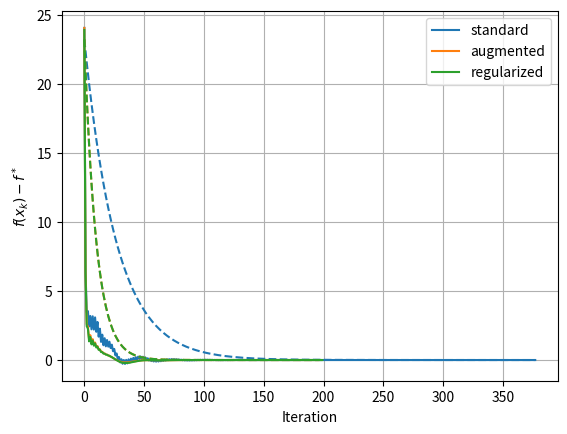
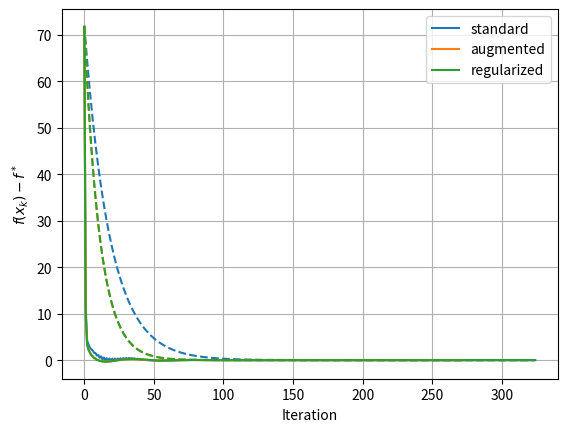
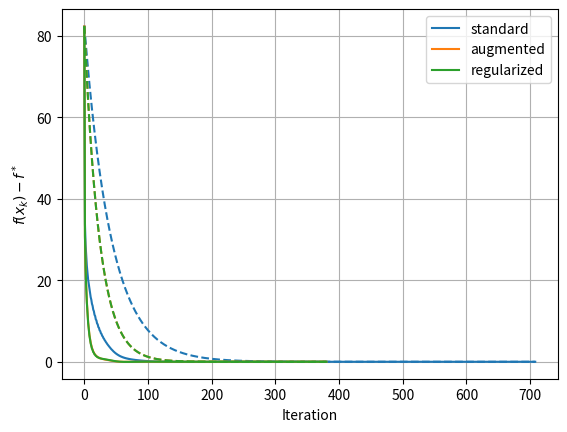
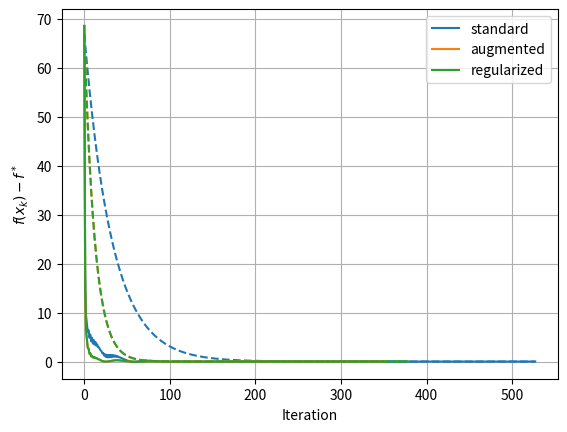
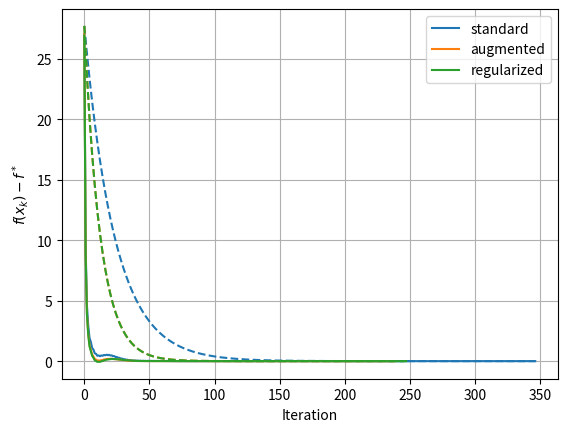
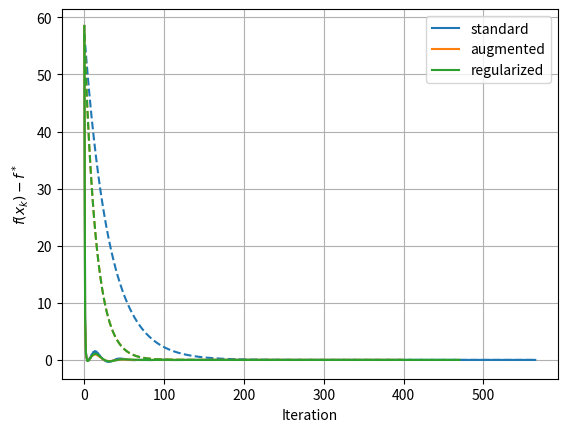
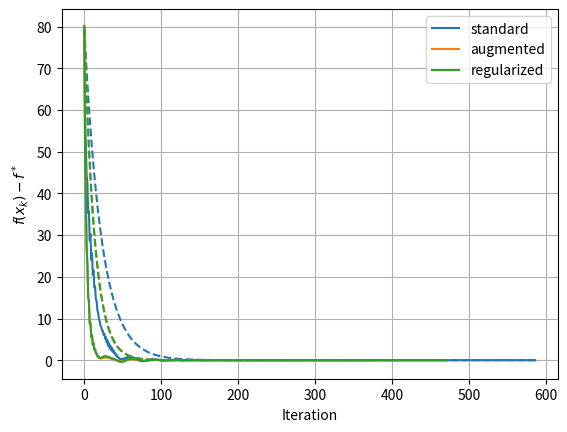
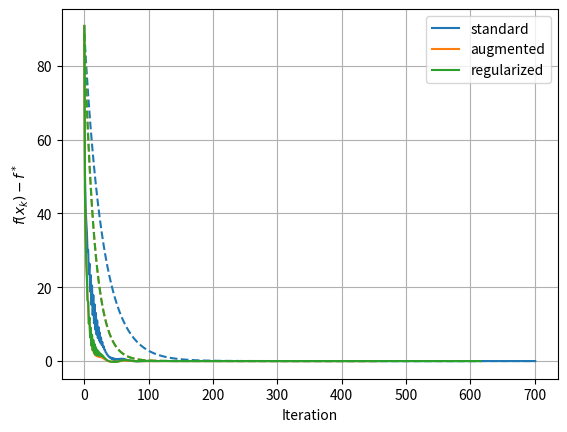
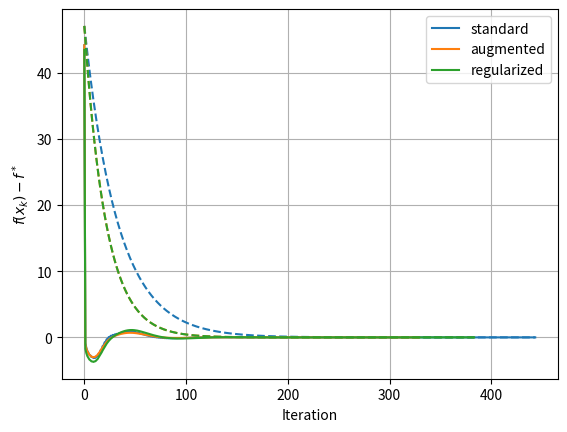
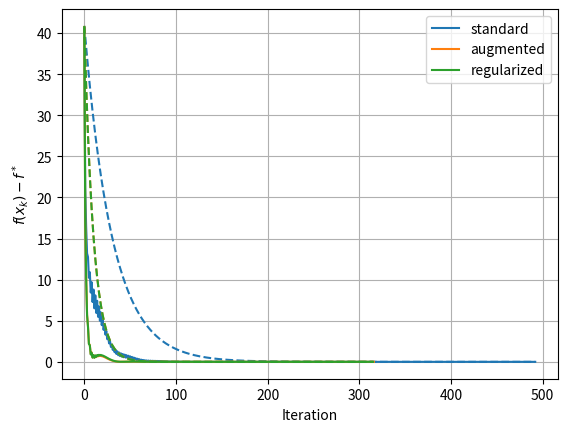
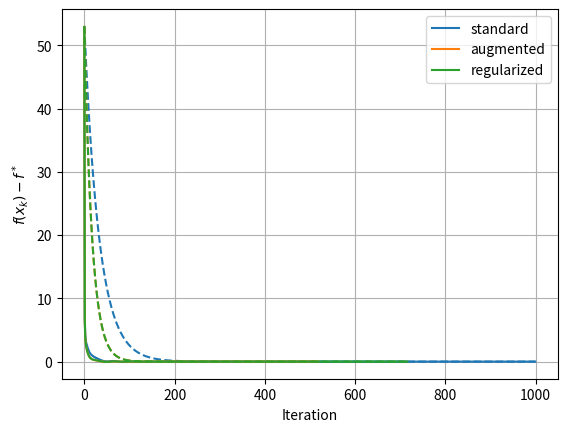
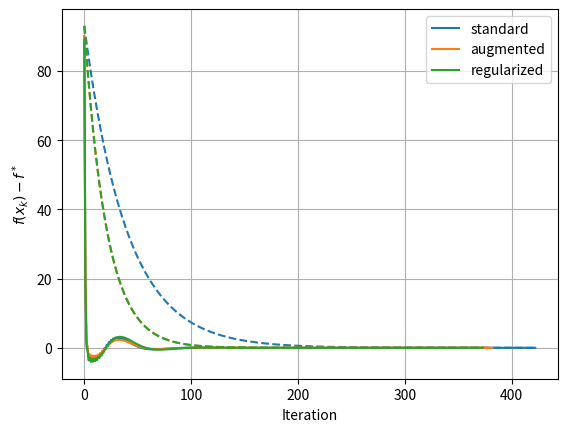
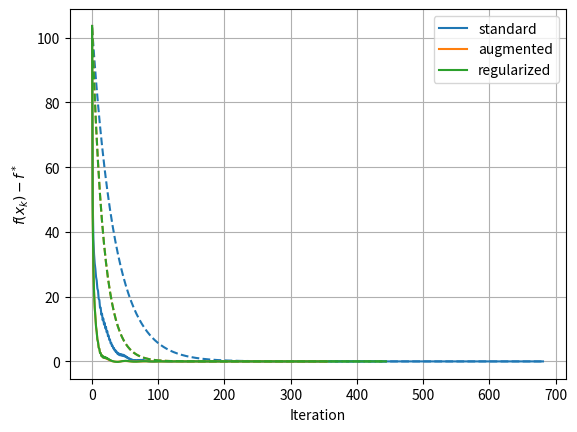
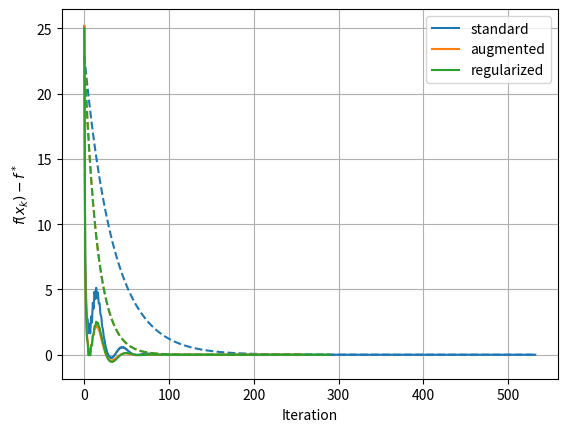
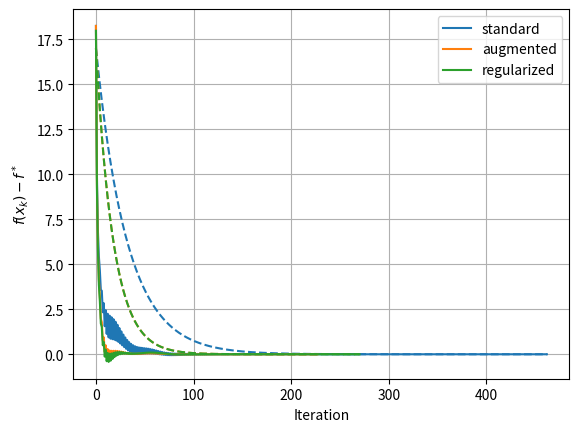
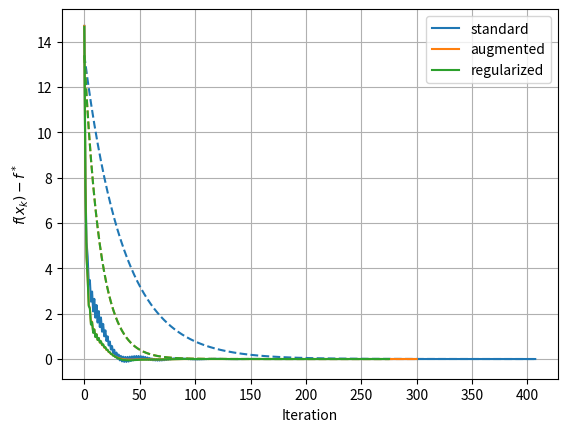

The matplotlib source for these figures, in order:

import numpy as np
import matplotlib.pyplot as plt
import seaborn


def algo_primal_dual(z0, A, b, c, D, g, max_num_iterations, lagrangian_mode="standard"): 

	f = lambda x: 1 / 2 * x.T @ A @ x + b.T @ x + c
	nablaf = lambda x: A @ x + b

	if lagrangian_mode == "standard":
		m = np.linalg.eigvalsh(A).min()
		M = np.linalg.eigvalsh(A).max()
		_, sigmas, _ = np.linalg.svd(D)
		sigmasqrd_min = np.min(sigmas) ** 2.0
		sigmasqrd_max = np.max(sigmas) ** 2.0
		L = lambda z: f(z[0]) + z[1].T @ (D @ z[0] + g) 
		dLdx = lambda z: nablaf(z[0]) + D.T @ z[1] 
		dLdl = lambda z: D @ z[0] + g
	elif lagrangian_mode == "augmented":
		# there are better ways to pick these constants
		gamma = 0.1 
		_, sigmas, _ = np.linalg.svd(D)
		sigmasqrd_min = np.min(sigmas) ** 2.0
		sigmasqrd_max = np.max(sigmas) ** 2.0
		m = np.linalg.eigvalsh(A).min() + gamma * sigmasqrd_min
		M = np.linalg.eigvalsh(A).max() + gamma * sigmasqrd_max
		L = lambda z: f(z[0]) + z[1].T @ (D @ z[0] + g) + gamma / 2 * np.linalg.norm(D @ z[0] + g)**2
		dLdx = lambda z: nablaf(z[0]) + D.T @ z[1] + gamma * D.T @ (D @ z[0] + g) 
		dLdl = lambda z: D @ z[0] + g 
	elif lagrangian_mode == "regularized":
		# there are better ways to pick these constants
		gamma = 0.1 
		eta = 0.1 
		_, sigmas, _ = np.linalg.svd(D)
		sigmasqrd_min = np.min(sigmas) ** 2.0
		sigmasqrd_max = np.max(sigmas) ** 2.0
		m = np.linalg.eigvalsh(A).min() + gamma * sigmasqrd_min
		M = np.linalg.eigvalsh(A).max() + gamma * sigmasqrd_max
		L = lambda z: f(z[0]) + z[1].T @ (D @ z[0] + g) + gamma / 2 * np.linalg.norm(D @ z[0] + g)**2 + eta/2 * np.linalg.norm(z[1])**2
		dLdx = lambda z: nablaf(z[0]) + D.T @ z[1] + gamma * D.T @ (D @ z[0] + g) 
		dLdl = lambda z: D @ z[0] + g + eta * z[1]
	else:
		raise NotImplementedError

	alpha = 2/(M+m) 
	kappa_x = M/m 
	rho_x = (kappa_x - 1) / (kappa_x + 1)
	beta = 2/(sigmasqrd_min + sigmasqrd_max)
	kappa_l = sigmasqrd_max/sigmasqrd_min 
	rho_l = (kappa_l - 1) / (kappa_l + 1)

	zs = [z0]
	for k in range(max_num_iterations-1):
		_dLdx = dLdx(zs[-1])
		_dLdl = dLdl(zs[-1])
		zs.append((
			zs[-1][0] - alpha * _dLdx,
			zs[-1][1] + beta * _dLdl
		))
		# there is a better way to break here
		if np.linalg.norm(_dLdx) < 1e-6:
			break
	fs = [f(z[0]) for z in zs]
	eq_constraints = [D @ z[0] + g for z in zs]
	rho = max(rho_x, rho_l)
	return zs, fs, eq_constraints, rho


def plot_one_experiment(zs, fs, eq_constraints, rho, label, fig=None, ax=None):
	if fig is None or ax is None:
		fig, ax = plt.subplots()
	ln = ax.plot(np.nan)
	color = ln[0].get_color()
	ax.plot(fs - fs[-1], color=color, label=label)
	ax.plot([fs[0] * rho**k for k in range(len(fs))], '--', color=color)
	ax.set_xlabel("Iteration")
	ax.set_ylabel("$f(x_k) - f^*$")
	ax.grid()
	return fig, ax


def plot_stats(Fs, max_num_trials):

	Fs_np = np.nan*np.ones((len(Fs), 3, max_num_trials))
	ks = []
	for i, (f1, f2, f3) in enumerate(Fs):
		Fs_np[i, 0, :len(f1)] = f1
		Fs_np[i, 1, :len(f2)] = f2
		Fs_np[i, 2, :len(f3)] = f3
		ks.append((len(f1), len(f2), len(f3)))

	fig, ax = plt.subplots()
	ks_np = np.array(ks)
	seaborn.violinplot(ks_np, alpha=0.5)
	ax.set_xticks([0, 1, 2], ['standard', 'augmented', 'regularized'])
	ax.set_ylabel("num timesteps before convergence")


if __name__ == '__main__':
	
	num_trials = 100
	max_num_iterations = 1000
	dim_state = 10
	dim_constraint = 2
	epsilon = 0.5
	Fs = []
	
	for trial in range(num_trials):

		x0 = np.random.randn(dim_state)
		l0 = np.zeros(dim_constraint)

		A = np.random.randn(dim_state, dim_state)
		A = A.T @ A + epsilon * np.eye(dim_state) # make A positive definite
		b = np.random.randn(dim_state)
		c = np.random.randn()
		D = np.random.randn(dim_constraint, dim_state) 
		g = np.random.randn(dim_constraint) 

		zs_1, fs_1, eq_constraints_1, rho_1 = algo_primal_dual((x0, l0), A, b, c, D, g, max_num_iterations, lagrangian_mode="standard") 
		zs_2, fs_2, eq_constraints_2, rho_2 = algo_primal_dual((x0, l0), A, b, c, D, g, max_num_iterations, lagrangian_mode="augmented") 
		zs_3, fs_3, eq_constraints_3, rho_3 = algo_primal_dual((x0, l0), A, b, c, D, g, max_num_iterations, lagrangian_mode="regularized") 

		Fs.append((fs_1, fs_2, fs_3))

		if num_trials < 1000:
			fig, ax = plot_one_experiment(zs_1, fs_1, eq_constraints_1, rho_1, "standard")
			plot_one_experiment(zs_2, fs_2, eq_constraints_2, rho_2, "augmented", fig, ax)
			plot_one_experiment(zs_3, fs_3, eq_constraints_3, rho_3, "regularized", fig, ax)
			ax.legend()

	if num_trials > 1: 
		plot_stats(Fs, max_num_iterations)

	plt.show()
